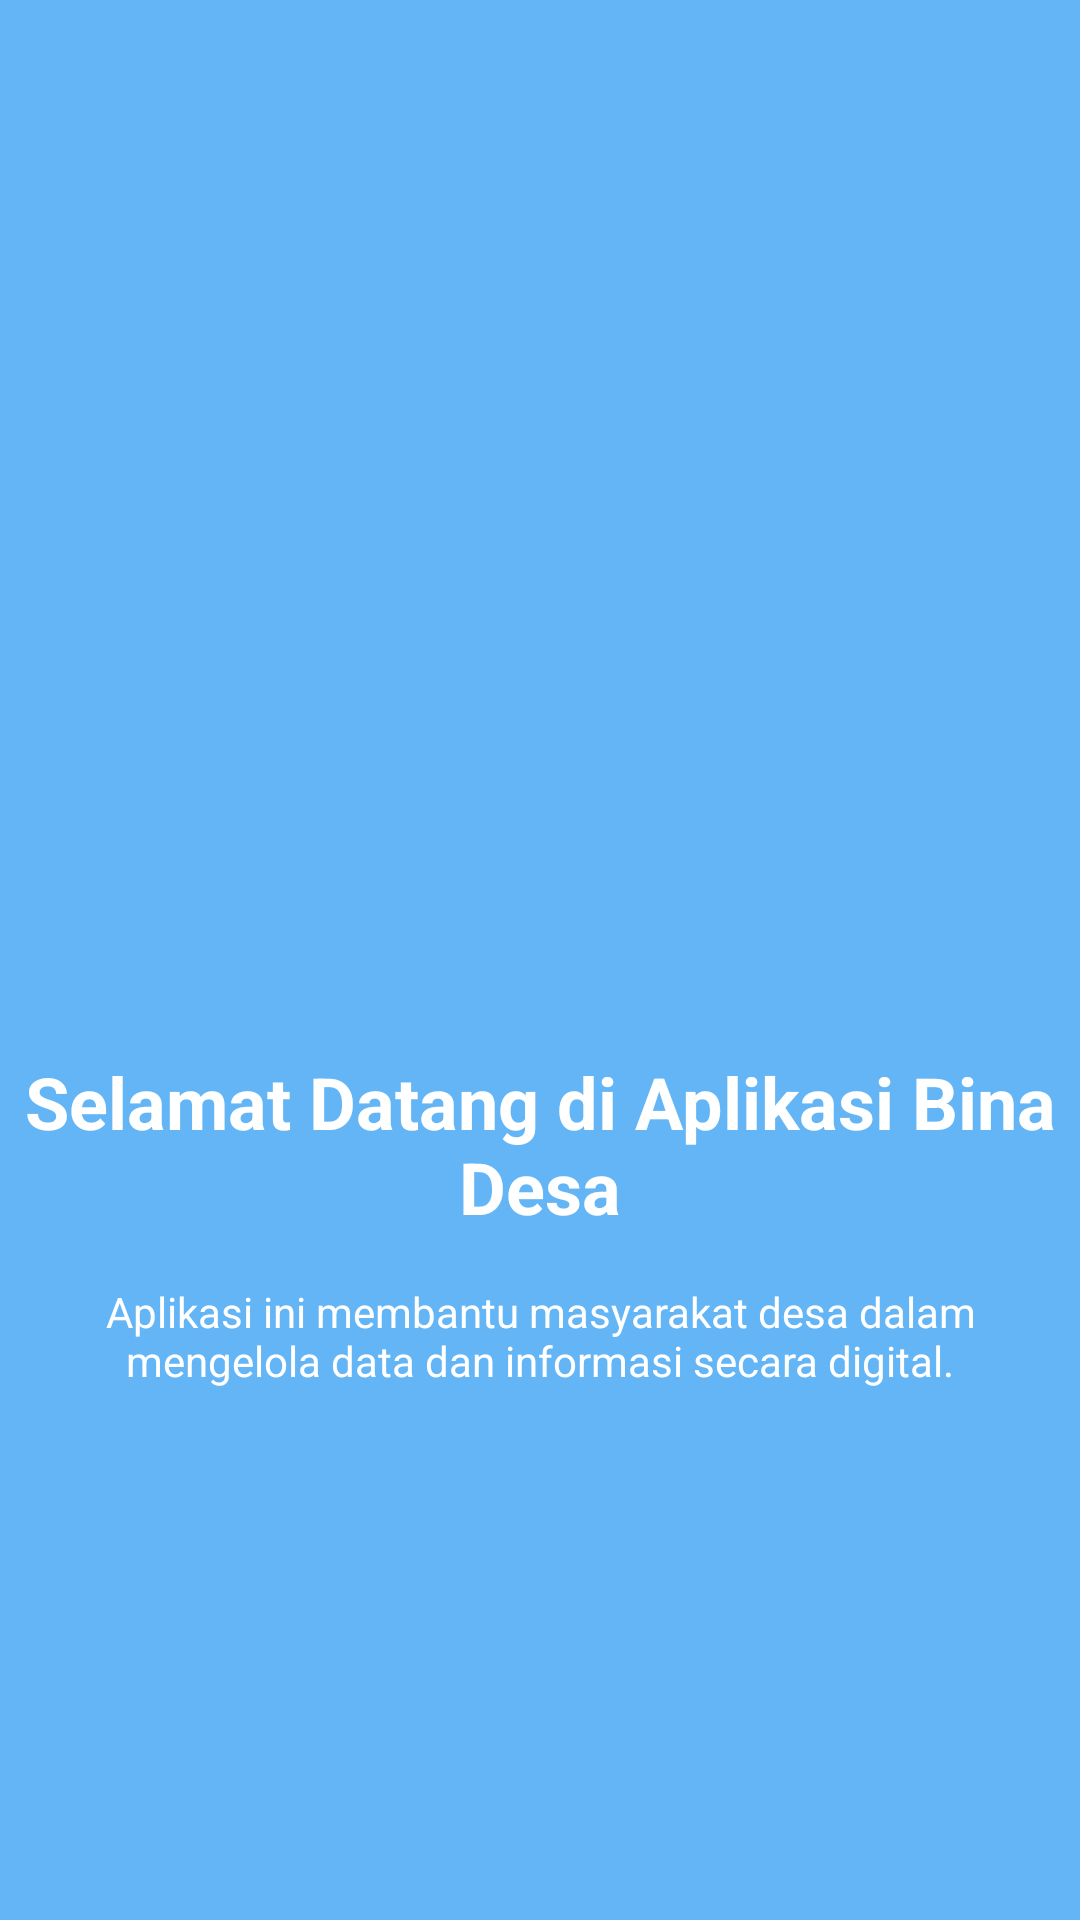

Android layout source for this screen:
<!-- AndroidManifest.xml: application theme Theme.ArsyadBalance -->
<!-- res/layout/fragment_tutorial1.xml -->
<?xml version="1.0" encoding="utf-8"?>
<androidx.constraintlayout.widget.ConstraintLayout xmlns:android="http://schemas.android.com/apk/res/android"
    xmlns:app="http://schemas.android.com/apk/res-auto"
    android:layout_width="match_parent"
    android:layout_height="match_parent"
    android:background="@color/tutorial_bg_1">

    <ImageView
        android:id="@+id/logo"
        android:layout_width="150dp"
        android:layout_height="150dp"
        android:src="@mipmap/ic_launcher_round"
        app:layout_constraintBottom_toTopOf="@+id/title"
        app:layout_constraintEnd_toEndOf="parent"
        app:layout_constraintStart_toStartOf="parent"
        app:layout_constraintTop_toTopOf="parent"
        app:layout_constraintVertical_chainStyle="packed" />

    <TextView
        android:id="@+id/title"
        android:layout_width="wrap_content"
        android:layout_height="wrap_content"
        android:layout_marginTop="24dp"
        android:gravity="center"
        android:text="Selamat Datang di Aplikasi Bina Desa"
        android:textColor="@color/white"
        android:textSize="24sp"
        android:textStyle="bold"
        app:layout_constraintBottom_toTopOf="@+id/desc"
        app:layout_constraintEnd_toEndOf="parent"
        app:layout_constraintStart_toStartOf="parent"
        app:layout_constraintTop_toBottomOf="@+id/logo" />

    <TextView
        android:id="@+id/desc"
        android:layout_width="0dp"
        android:layout_height="wrap_content"
        android:layout_marginHorizontal="32dp"
        android:layout_marginTop="16dp"
        android:gravity="center"
        android:text="Aplikasi ini membantu masyarakat desa dalam mengelola data dan informasi secara digital."
        android:textColor="@color/white"
        app:layout_constraintBottom_toBottomOf="parent"
        app:layout_constraintEnd_toEndOf="parent"
        app:layout_constraintStart_toStartOf="parent"
        app:layout_constraintTop_toBottomOf="@+id/title" />

</androidx.constraintlayout.widget.ConstraintLayout>
<!-- resources referenced by this layout -->
<resources>
  <color name="tutorial_bg_1">#64B5F6</color>
  <color name="white">#FFFFFFFF</color>
  <style name="Theme.ArsyadBalance" parent="Base.Theme.ArsyadBalance" />
  <style name="Base.Theme.ArsyadBalance" parent="Theme.Material3.DayNight.NoActionBar">
          
          
      </style>
</resources>
